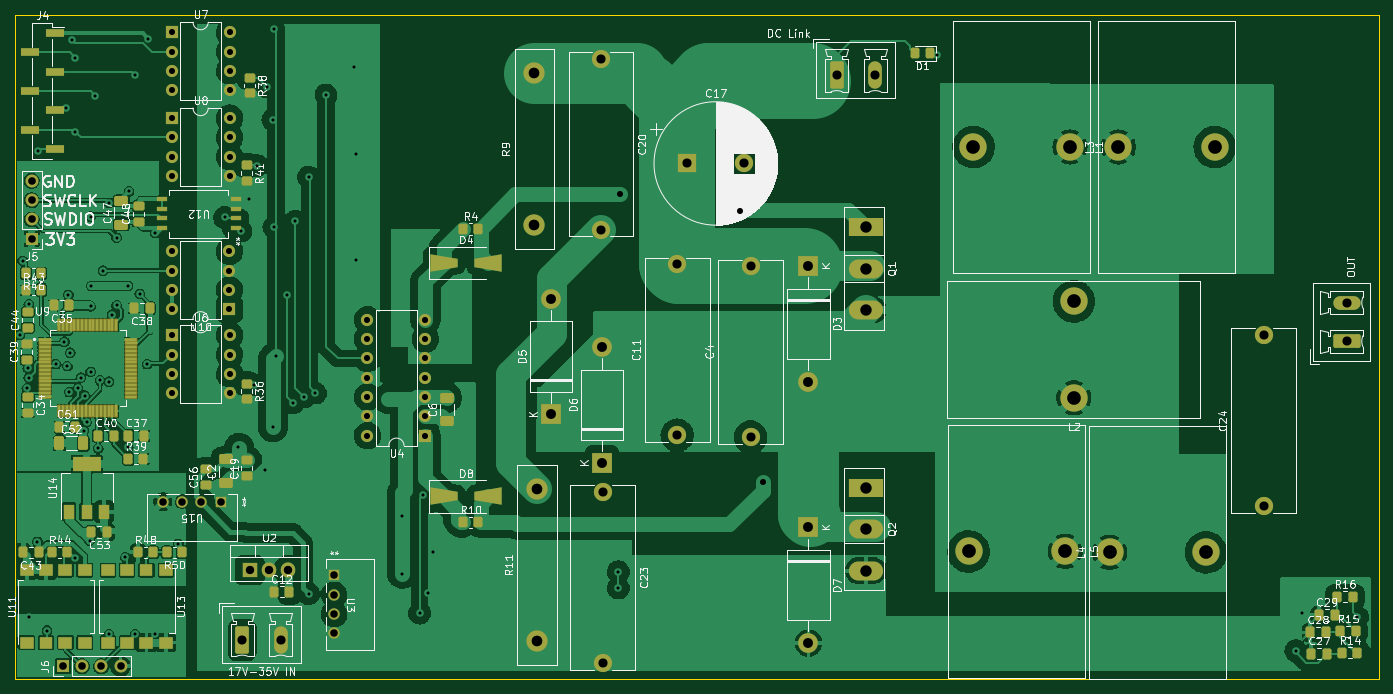
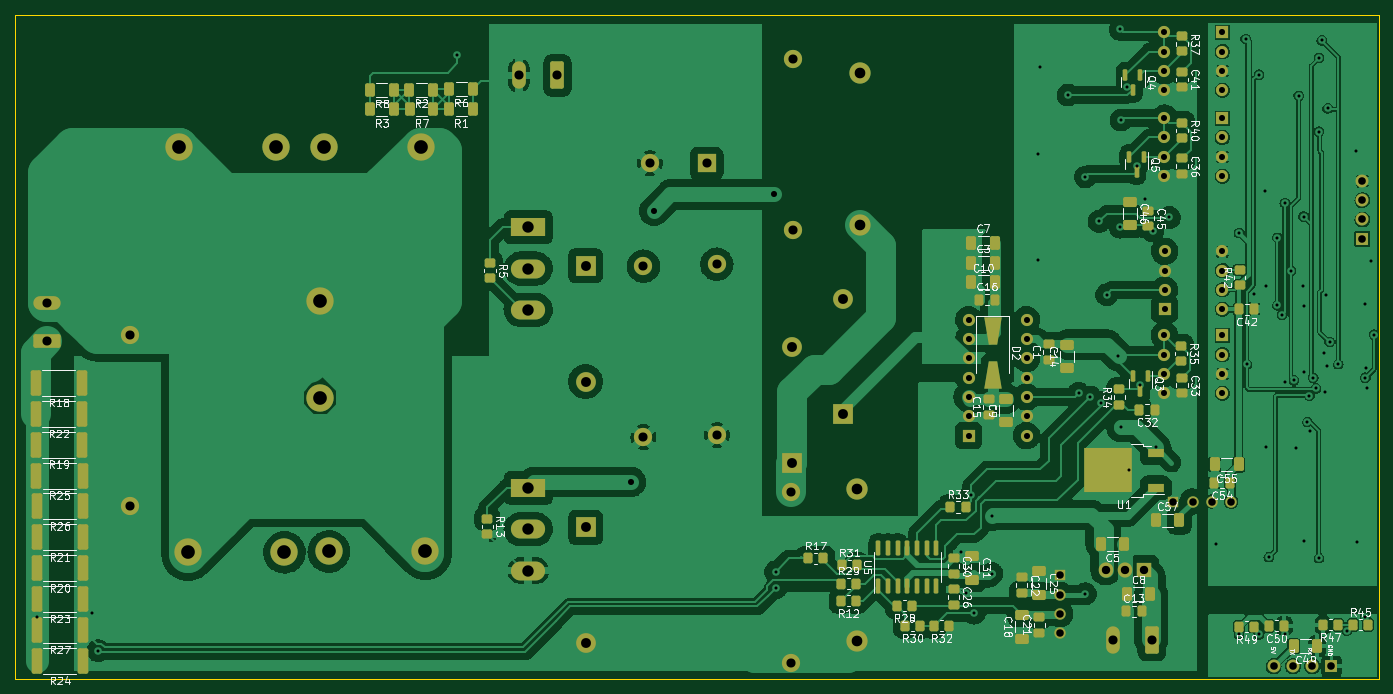
Circuit board: 11 layer files. Board 179.5 x 87.4 mm.
- bottom_copper: Lu_Testing-B_Cu.gbr (407080 bytes)
- bottom_mask: Lu_Testing-B_Mask.gbr (12954 bytes)
- paste: Lu_Testing-B_Paste.gbr (8780 bytes)
- bottom_silk: Lu_Testing-B_Silkscreen.gbr (75634 bytes)
- outline: Lu_Testing-Edge_Cuts.gbr (687 bytes)
- top_copper: Lu_Testing-F_Cu.gbr (401663 bytes)
- top_mask: Lu_Testing-F_Mask.gbr (12479 bytes)
- paste: Lu_Testing-F_Paste.gbr (8076 bytes)
- top_silk: Lu_Testing-F_Silkscreen.gbr (105229 bytes)
- drill: Lu_Testing-NPTH-drl.gbr (466 bytes)
- drill: Lu_Testing-PTH-drl.gbr (6620 bytes)

=== bottom_copper: Lu_Testing-B_Cu.gbr (407080 bytes, source omitted) ===
=== bottom_mask: Lu_Testing-B_Mask.gbr (12954 bytes, source omitted) ===
=== paste: Lu_Testing-B_Paste.gbr (8780 bytes, source omitted) ===
=== bottom_silk: Lu_Testing-B_Silkscreen.gbr (75634 bytes, source omitted) ===
=== outline: Lu_Testing-Edge_Cuts.gbr ===
%TF.GenerationSoftware,KiCad,Pcbnew,(6.0.8)*%
%TF.CreationDate,2024-04-13T01:58:17+05:30*%
%TF.ProjectId,Lu_Testing,4c755f54-6573-4746-996e-672e6b696361,rev?*%
%TF.SameCoordinates,Original*%
%TF.FileFunction,Profile,NP*%
%FSLAX46Y46*%
G04 Gerber Fmt 4.6, Leading zero omitted, Abs format (unit mm)*
G04 Created by KiCad (PCBNEW (6.0.8)) date 2024-04-13 01:58:17*
%MOMM*%
%LPD*%
G01*
G04 APERTURE LIST*
%TA.AperFunction,Profile*%
%ADD10C,0.100000*%
%TD*%
G04 APERTURE END LIST*
D10*
X256540000Y-19939000D02*
X77089000Y-19939000D01*
X77089000Y-19939000D02*
X77089000Y-107315000D01*
X77089000Y-107315000D02*
X256540000Y-107315000D01*
X256540000Y-107315000D02*
X256540000Y-19939000D01*
M02*

=== top_copper: Lu_Testing-F_Cu.gbr (401663 bytes, source omitted) ===
=== top_mask: Lu_Testing-F_Mask.gbr (12479 bytes, source omitted) ===
=== paste: Lu_Testing-F_Paste.gbr (8076 bytes, source omitted) ===
=== top_silk: Lu_Testing-F_Silkscreen.gbr (105229 bytes, source omitted) ===
=== drill: Lu_Testing-NPTH-drl.gbr ===
%TF.GenerationSoftware,KiCad,Pcbnew,(6.0.8)*%
%TF.CreationDate,2024-04-13T01:58:21+05:30*%
%TF.ProjectId,Lu_Testing,4c755f54-6573-4746-996e-672e6b696361,rev?*%
%TF.SameCoordinates,Original*%
%TF.FileFunction,NonPlated,1,2,NPTH*%
%TF.FilePolarity,Positive*%
%FSLAX46Y46*%
G04 Gerber Fmt 4.6, Leading zero omitted, Abs format (unit mm)*
G04 Created by KiCad (PCBNEW (6.0.8)) date 2024-04-13 01:58:21*
%MOMM*%
%LPD*%
G01*
G04 APERTURE LIST*
G04 APERTURE END LIST*
M02*

=== drill: Lu_Testing-PTH-drl.gbr (6620 bytes, source omitted) ===
